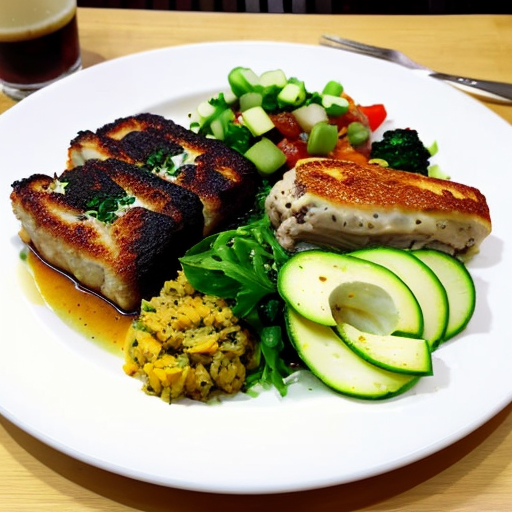
Generation parameters embedded in this image by AUTOMATIC1111 Stable Diffusion web UI or a fork of it (Forge, ...) (PNG 'parameters' text chunk):
amateur photo of a meal, bad photo, bad lighting
Negative prompt: nsfw, nude, bad anatomy
Steps: 30, Sampler: DPM++ 2M SDE Karras, CFG scale: 7, Seed: 2514142415, Size: 512x512, Model hash: 661697d235, Model: cyberrealistic_v30, Version: v1.3.2